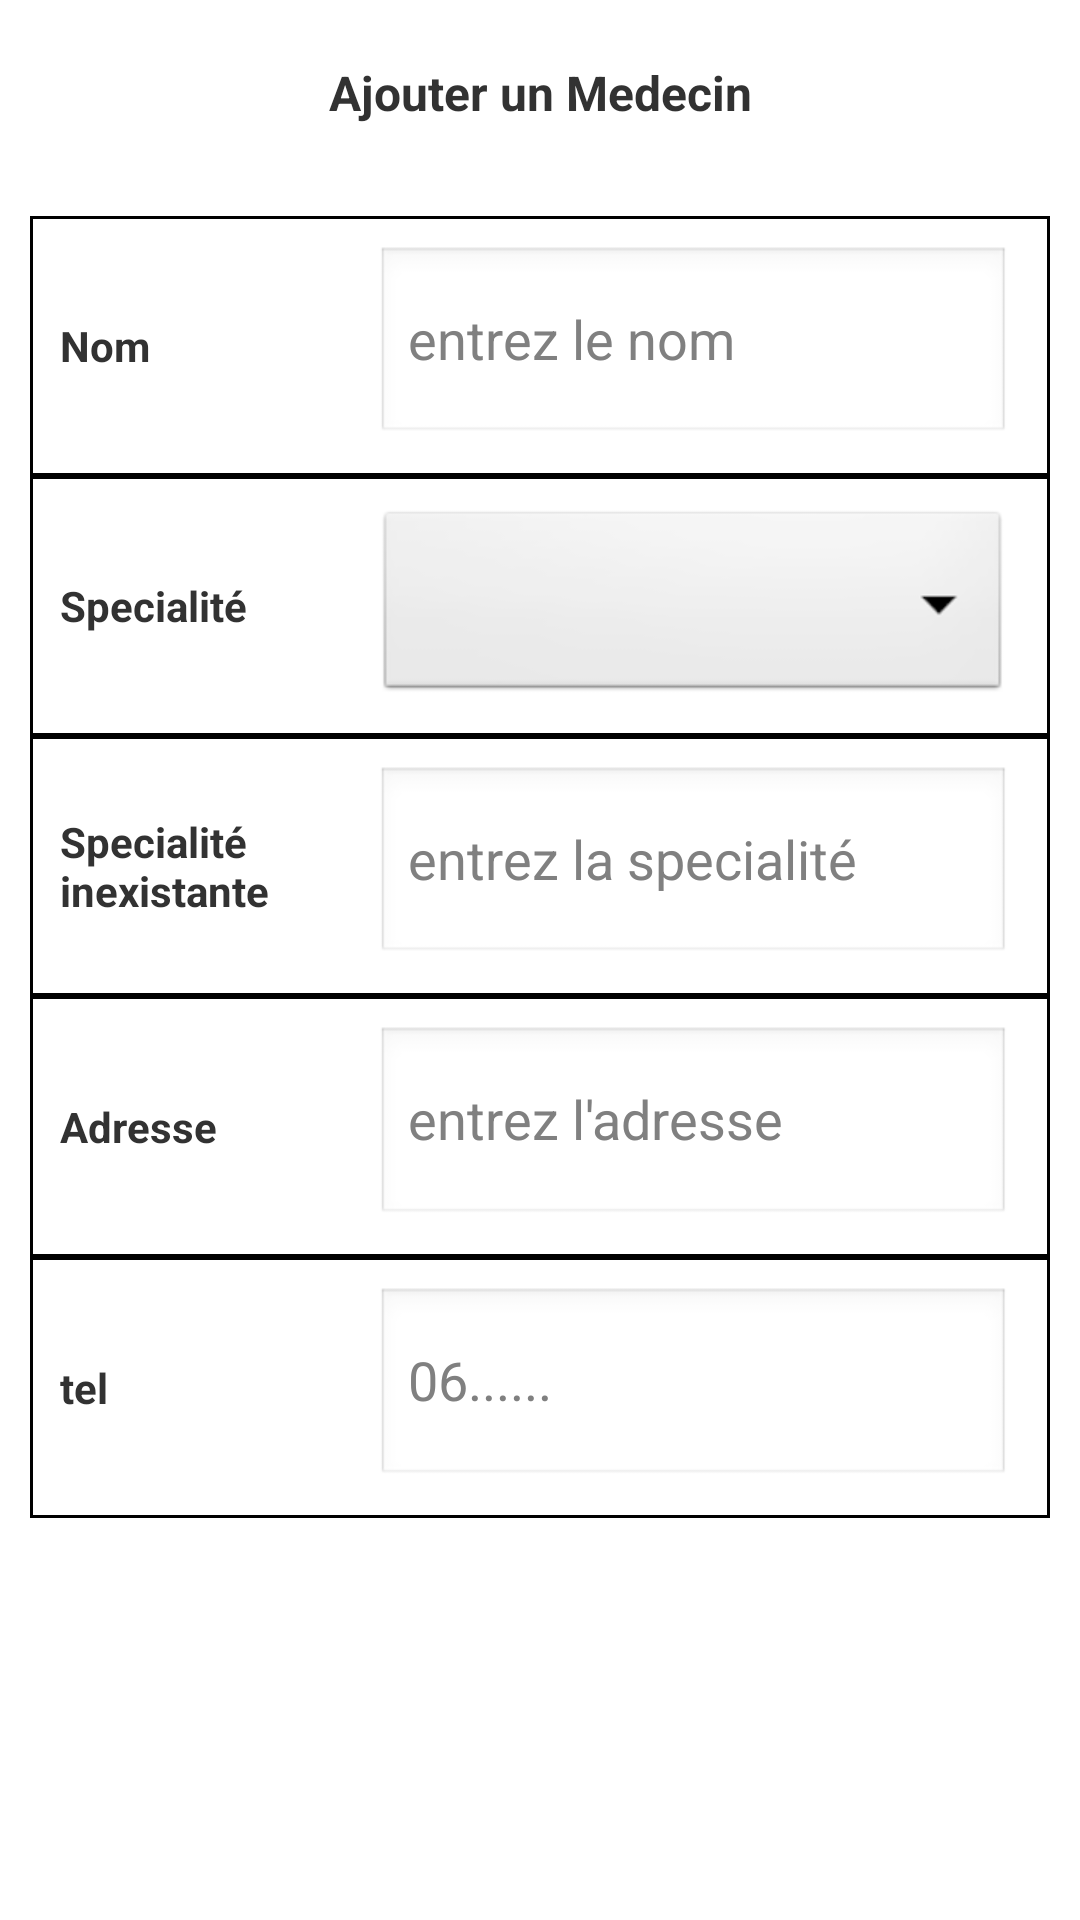

Android layout source for this screen:
<!-- AndroidManifest.xml: application theme AppTheme -->
<!-- res/layout/activity_add_medecin.xml -->
<?xml version="1.0" encoding="utf-8"?>
<RelativeLayout xmlns:android="http://schemas.android.com/apk/res/android"
    xmlns:app="http://schemas.android.com/apk/res-auto"
    xmlns:tools="http://schemas.android.com/tools"
    android:layout_width="match_parent"
    android:layout_height="match_parent"
    tools:context="com.navigation.drawer.activity.Activity.AddProfiles.AddMedecin">

    <LinearLayout
        android:layout_width="match_parent"
        android:layout_height="match_parent"
        android:orientation="vertical"
        android:weightSum="10"
        tools:layout_editor_absoluteY="8dp"
        tools:layout_editor_absoluteX="8dp">
        <TextView
            android:layout_width="match_parent"
            android:layout_height="0dp"
            android:layout_weight="1"
            android:gravity="center"
            android:textStyle="bold"
            android:textSize="16dp"
            android:text="Ajouter un Medecin"/>
        <LinearLayout
            android:layout_width="match_parent"
            android:layout_height="0dp"
            android:layout_margin="10dp"
            android:layout_weight="7">
            <LinearLayout
                android:id="@+id/clInfo"
                android:background="@drawable/edit_text"
                android:layout_width="match_parent"
                android:layout_height="match_parent"
                android:orientation="vertical"
                android:weightSum="5">
                <LinearLayout
                    android:background="@drawable/edit_text"
                    android:padding="10dp"
                    android:layout_width="match_parent"
                    android:layout_height="0dp"
                    android:orientation="horizontal"
                    android:weightSum="1"
                    android:layout_weight="1">
                    <TextView
                        android:text="Nom"
                        android:textStyle="bold"
                        android:gravity="center_vertical"
                        android:layout_width="0dp"
                        android:layout_height="match_parent"
                        android:layout_weight="0.33" />
                    <EditText
                        android:hint="entrez le nom"
                        android:id="@+id/nom"
                        android:layout_width="0dp"
                        android:layout_height="match_parent"
                        android:layout_weight="0.66"/>
                </LinearLayout>
                <LinearLayout
                    android:background="@drawable/edit_text"
                    android:padding="10dp"
                    android:layout_width="match_parent"
                    android:layout_height="0dp"
                    android:orientation="horizontal"
                    android:weightSum="1"
                    android:layout_weight="1">
                    <TextView
                        android:layout_width="0dp"
                        android:text="Specialité"
                        android:textStyle="bold"
                        android:gravity="center_vertical"
                        android:layout_height="match_parent"
                        android:layout_weight="0.33" />
                    <Spinner
                        android:id="@+id/spe"
                        android:layout_width="0dp"
                        android:layout_height="match_parent"
                        android:layout_weight="0.66" />

                </LinearLayout>

                <LinearLayout
                    android:background="@drawable/edit_text"
                    android:padding="10dp"
                    android:layout_width="match_parent"
                    android:layout_height="0dp"
                    android:orientation="horizontal"
                    android:weightSum="1"
                    android:layout_weight="1">
                    <TextView
                        android:layout_width="0dp"
                        android:text="Specialité inexistante"
                        android:textStyle="bold"
                        android:gravity="center_vertical"
                        android:layout_height="match_parent"
                        android:layout_weight="0.33" />
                    <EditText
                        android:hint="entrez la specialité"
                        android:id="@+id/adresse2"
                        android:layout_width="0dp"
                        android:layout_height="match_parent"
                        android:layout_weight="0.66"/>

                </LinearLayout>

                <LinearLayout

                    android:background="@drawable/edit_text"
                    android:padding="10dp"
                    android:layout_width="match_parent"
                    android:layout_height="0dp"
                    android:orientation="horizontal"
                    android:weightSum="1"
                    android:layout_weight="1">
                    <TextView
                        android:text="Adresse"
                        android:textStyle="bold"
                        android:gravity="center_vertical"
                        android:layout_width="0dp"
                        android:layout_height="match_parent"
                        android:layout_weight="0.33" />
                    <EditText
                        android:hint="entrez l'adresse"
                        android:id="@+id/adresse"
                        android:layout_width="0dp"
                        android:layout_height="match_parent"
                        android:layout_weight="0.66"/>
                </LinearLayout>
                <LinearLayout
                    android:background="@drawable/edit_text"
                    android:padding="10dp"
                    android:layout_width="match_parent"
                    android:layout_height="0dp"
                    android:orientation="horizontal"
                    android:weightSum="1"
                    android:layout_weight="1">
                    <TextView
                        android:text="tel"
                        android:textStyle="bold"
                        android:gravity="center_vertical"
                        android:layout_width="0dp"
                        android:layout_height="match_parent"
                        android:layout_weight="0.33" />

                    <EditText
                        android:hint="06......"
                        android:id="@+id/tel"
                        android:layout_width="0dp"
                        android:layout_height="match_parent"
                        android:layout_weight="0.66"/>
                </LinearLayout>
            </LinearLayout>
</LinearLayout>
        <ImageView
            android:onClick="AddMedecin"
            android:id="@+id/ajout"
            android:src="@drawable/validate"
            android:layout_gravity="center_horizontal"
            android:layout_width="wrap_content"
            android:layout_weight="1"
            android:layout_height="0dp"
            />
    </LinearLayout>
</RelativeLayout>
<!-- resources referenced by this layout -->
<resources>
  <!-- drawable edit_text (drawable) -->
  <shape xmlns:android="http://schemas.android.com/apk/res/android">
      <stroke
          android:width="1dp"
          android:color="@color/common_google_signin_btn_text_light_default" />
  </shape>
  <style name="AppTheme" parent="AppBaseTheme">
          
      </style>
  <style name="AppBaseTheme" parent="android:Theme.Light">
          
      </style>
</resources>
